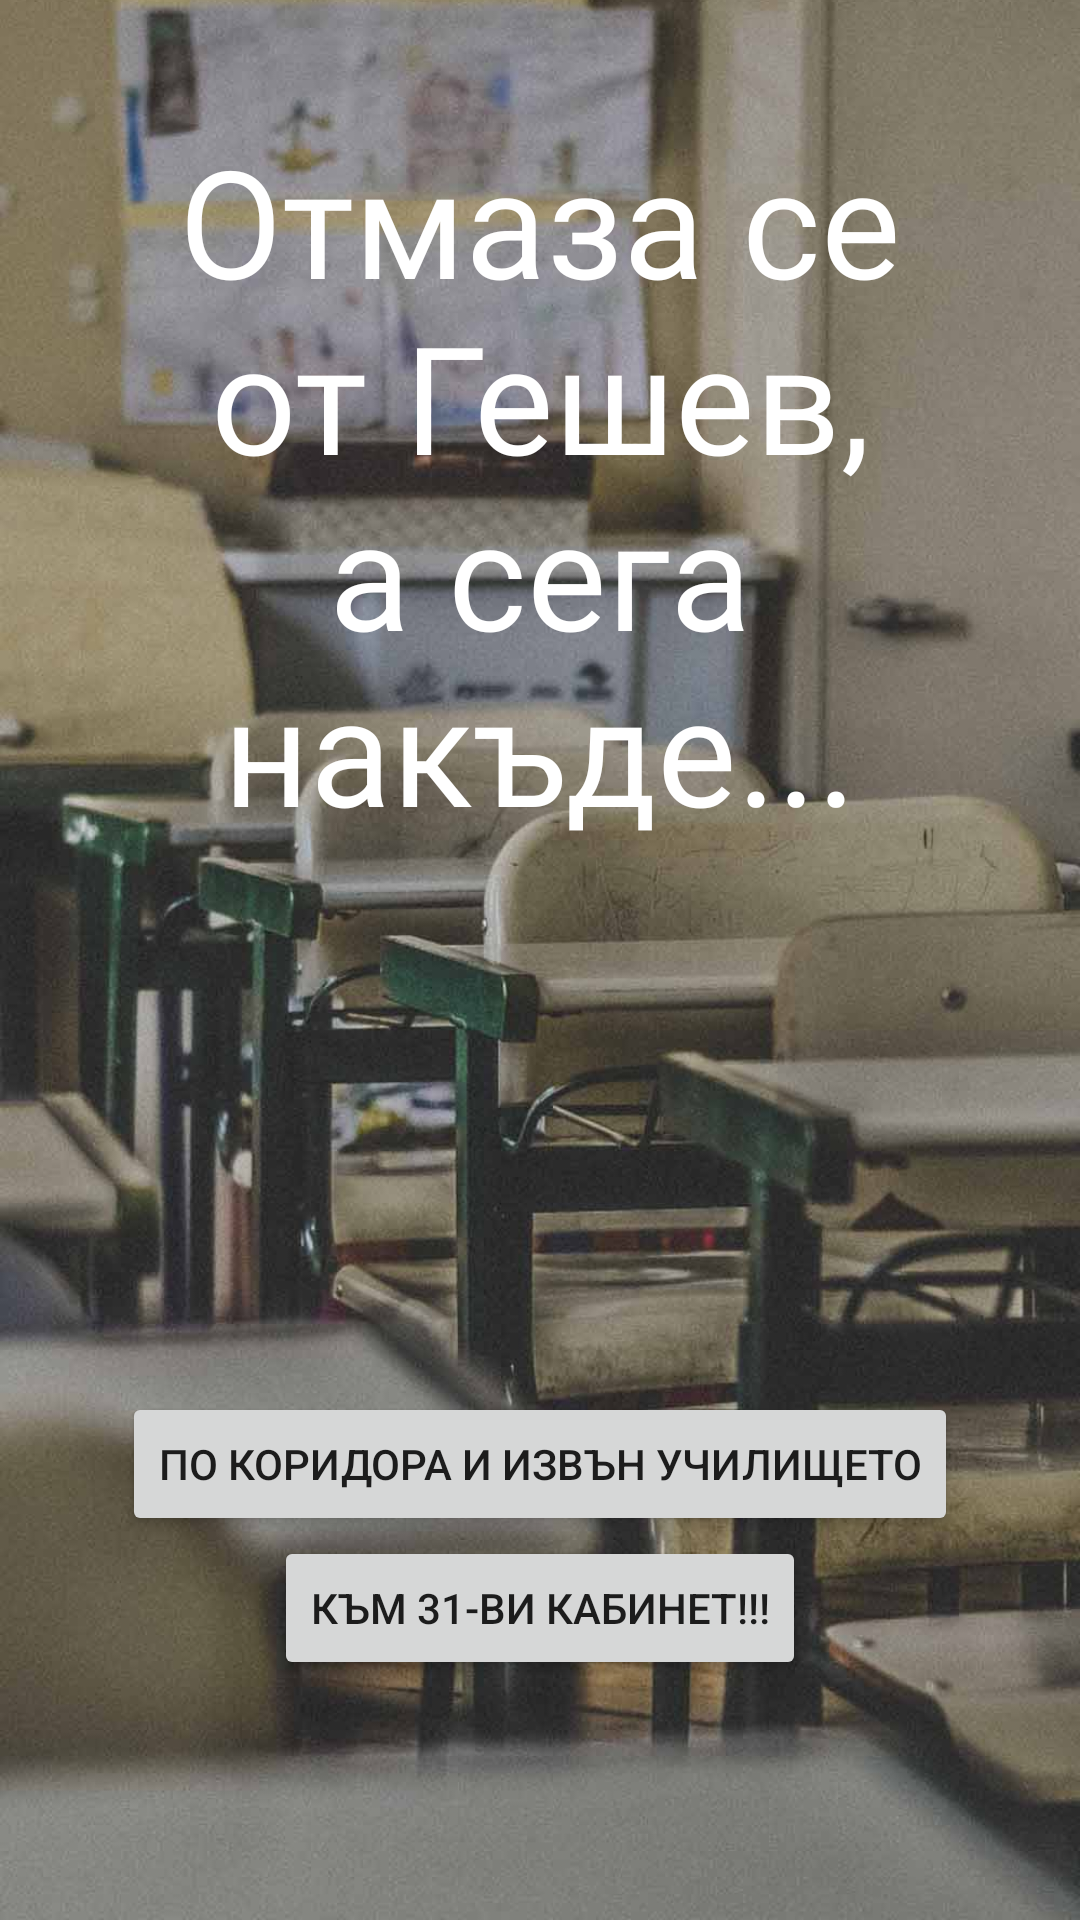

This screen was rendered from an Android layout file. Write that file and the resources it references.
<!-- AndroidManifest.xml: application theme Theme.Game -->
<!-- res/layout/activity_geshev3.xml -->
<?xml version="1.0" encoding="utf-8"?>
<androidx.constraintlayout.widget.ConstraintLayout xmlns:android="http://schemas.android.com/apk/res/android"
    xmlns:app="http://schemas.android.com/apk/res-auto"
    xmlns:tools="http://schemas.android.com/tools"
    android:layout_width="match_parent"
    android:layout_height="match_parent"
    android:keepScreenOn="true"
    tools:context=".GeshevActivity3">

    <ImageView
        android:id="@+id/imageView"
        android:layout_width="match_parent"
        android:layout_height="match_parent"
        android:scaleType="centerCrop"
        app:srcCompat="@drawable/praznastaq" />

    <Button
        android:id="@+id/btnToIstorichka"
        android:layout_width="wrap_content"
        android:layout_height="wrap_content"
        android:text="по коридора и извън училището"
        app:layout_constraintBottom_toTopOf="@+id/btn31"
        app:layout_constraintEnd_toEndOf="parent"
        app:layout_constraintHorizontal_bias="0.5"
        app:layout_constraintStart_toStartOf="parent" />

    <Button
        android:id="@+id/btn31"
        android:layout_width="wrap_content"
        android:layout_height="wrap_content"
        android:layout_marginBottom="80dp"
        android:text="към 31-ви кабинет!!!"
        app:layout_constraintBottom_toBottomOf="parent"
        app:layout_constraintEnd_toEndOf="parent"
        app:layout_constraintHorizontal_bias="0.5"
        app:layout_constraintStart_toStartOf="parent" />

    <TextView
        android:layout_width="wrap_content"
        android:layout_height="wrap_content"
        android:padding="40dp"
        android:fontFamily="@font/comfort"
        android:text="Отмаза се от Гешев, а сега накъде..."
        android:textAlignment="center"
        android:textColor="@color/white"
        android:textSize="50sp"
        app:layout_constraintEnd_toEndOf="parent"
        app:layout_constraintHorizontal_bias="0.5"
        app:layout_constraintStart_toStartOf="parent"
        app:layout_constraintTop_toTopOf="parent" />

</androidx.constraintlayout.widget.ConstraintLayout>
<!-- resources referenced by this layout -->
<resources>
  <color name="white">#FFFFFFFF</color>
  <!-- drawable praznastaq: jpg bitmap (drawable, 75203 bytes) -->
  <style name="Theme.Game" parent="Theme.MaterialComponents.DayNight.NoActionBar">
          
          <item name="colorPrimary">@color/red</item>
          <item name="colorPrimaryVariant">@color/red</item>
          <item name="colorOnPrimary">@color/white</item>
          
          <item name="colorSecondary">@color/teal_200</item>
          <item name="colorSecondaryVariant">@color/teal_700</item>
          <item name="colorOnSecondary">@color/black</item>
          
          <item name="android:statusBarColor" tools:targetApi="l">?attr/colorPrimaryVariant</item>
          
      </style>
  <color name="red">#750404</color>
  <color name="teal_200">#C00915</color>
  <color name="teal_700">#FF018786</color>
  <color name="black">#FF000000</color>
</resources>
